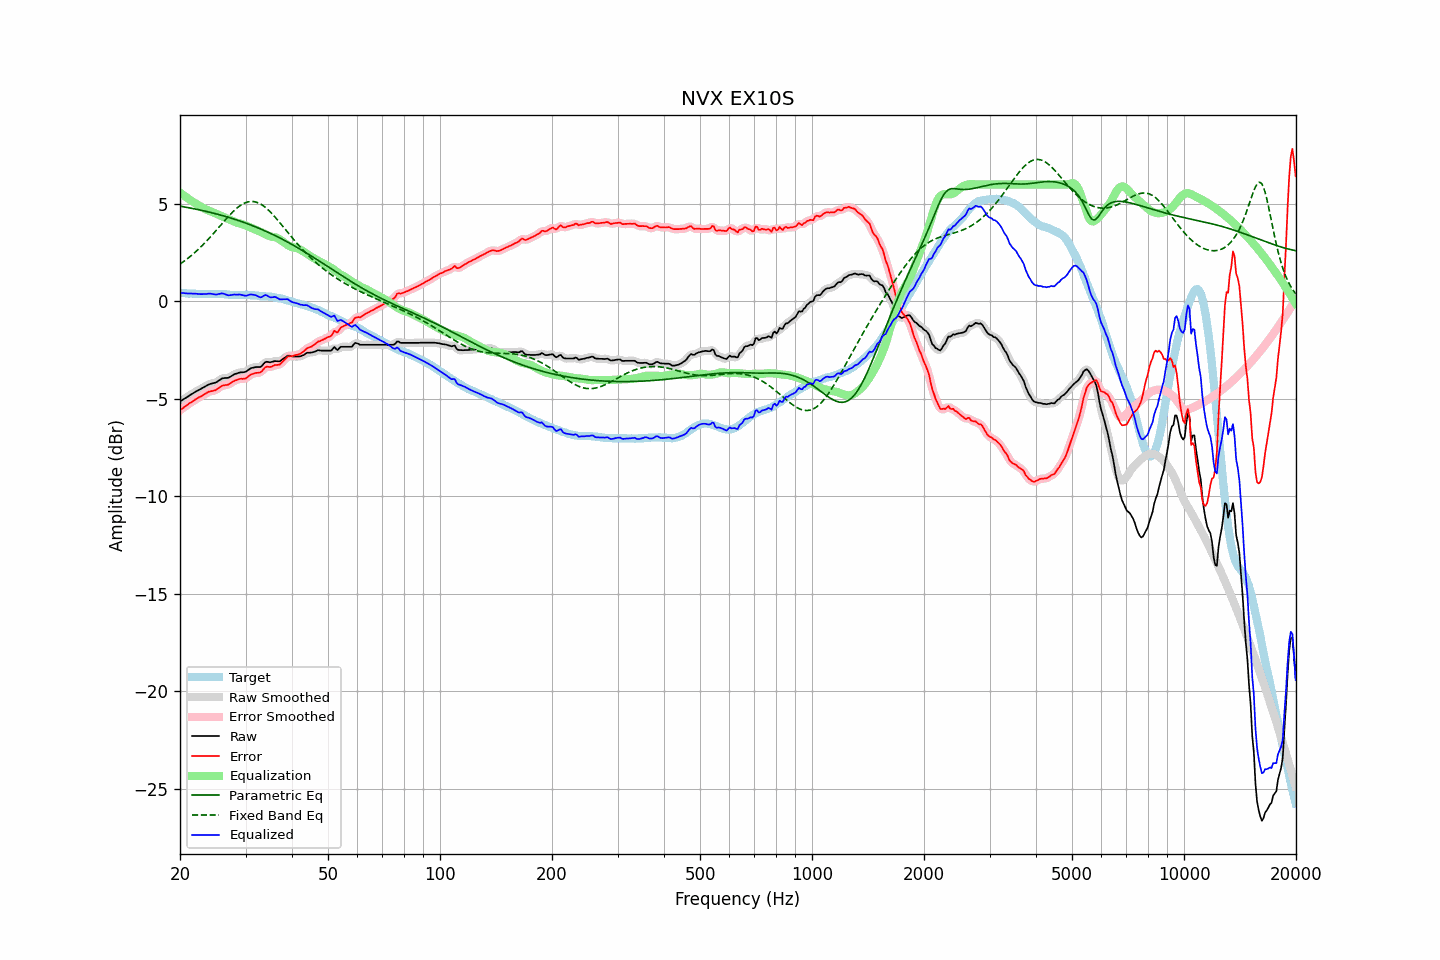

The table this chart was drawn from, first rows:
frequency, raw, error, smoothed, error_smoothed, equalization, parametric_eq, fixed_band_eq, equalized_raw, equalized_smoothed, target
20.00, -5.13, -5.58, -5.13, -5.58, 5.58, 4.89, 1.92, 0.45, 0.45, 0.44
20.20, -5.08, -5.52, -5.08, -5.52, 5.52, 4.87, 1.97, 0.43, 0.44, 0.43
20.40, -5.02, -5.46, -5.03, -5.46, 5.46, 4.86, 2.03, 0.43, 0.43, 0.43
20.61, -4.98, -5.40, -4.98, -5.40, 5.40, 4.84, 2.09, 0.42, 0.42, 0.42
20.81, -4.92, -5.34, -4.92, -5.34, 5.34, 4.83, 2.15, 0.41, 0.41, 0.41
21.02, -4.87, -5.28, -4.87, -5.28, 5.28, 4.81, 2.22, 0.40, 0.41, 0.40
21.23, -4.81, -5.22, -4.82, -5.22, 5.22, 4.80, 2.28, 0.41, 0.40, 0.40
21.44, -4.76, -5.17, -4.77, -5.17, 5.17, 4.78, 2.35, 0.40, 0.40, 0.41
21.66, -4.72, -5.12, -4.71, -5.12, 5.11, 4.76, 2.42, 0.40, 0.40, 0.40
21.87, -4.66, -5.06, -4.66, -5.06, 5.06, 4.75, 2.49, 0.40, 0.40, 0.40
22.09, -4.61, -5.00, -4.62, -5.01, 5.01, 4.73, 2.57, 0.40, 0.39, 0.39
22.31, -4.57, -4.96, -4.57, -4.96, 4.96, 4.71, 2.64, 0.39, 0.39, 0.39
22.54, -4.53, -4.90, -4.53, -4.91, 4.91, 4.70, 2.72, 0.38, 0.38, 0.38
22.76, -4.48, -4.87, -4.48, -4.87, 4.86, 4.68, 2.80, 0.37, 0.38, 0.39
22.99, -4.43, -4.82, -4.44, -4.82, 4.81, 4.66, 2.88, 0.37, 0.37, 0.39
23.22, -4.39, -4.77, -4.39, -4.77, 4.76, 4.64, 2.97, 0.37, 0.37, 0.38
23.45, -4.34, -4.72, -4.34, -4.72, 4.72, 4.62, 3.05, 0.38, 0.38, 0.38
23.69, -4.30, -4.67, -4.30, -4.67, 4.69, 4.60, 3.14, 0.39, 0.39, 0.37
23.92, -4.25, -4.63, -4.26, -4.63, 4.66, 4.58, 3.23, 0.40, 0.40, 0.37
24.16, -4.22, -4.61, -4.23, -4.61, 4.62, 4.56, 3.32, 0.40, 0.40, 0.38
24.40, -4.20, -4.60, -4.20, -4.59, 4.59, 4.54, 3.41, 0.38, 0.38, 0.39
24.65, -4.18, -4.58, -4.19, -4.58, 4.55, 4.52, 3.50, 0.37, 0.37, 0.39
24.89, -4.16, -4.55, -4.16, -4.55, 4.52, 4.50, 3.60, 0.35, 0.36, 0.39
25.14, -4.12, -4.50, -4.12, -4.50, 4.48, 4.48, 3.69, 0.36, 0.36, 0.38
25.39, -4.06, -4.44, -4.07, -4.45, 4.44, 4.46, 3.79, 0.38, 0.38, 0.38
25.65, -4.01, -4.39, -4.01, -4.39, 4.41, 4.44, 3.88, 0.39, 0.40, 0.38
25.91, -3.96, -4.33, -3.96, -4.34, 4.37, 4.41, 3.98, 0.42, 0.41, 0.38
26.16, -3.93, -4.31, -3.94, -4.31, 4.34, 4.39, 4.07, 0.40, 0.40, 0.37
26.43, -3.92, -4.29, -3.93, -4.29, 4.30, 4.37, 4.17, 0.37, 0.37, 0.36
26.69, -3.92, -4.29, -3.92, -4.28, 4.26, 4.34, 4.26, 0.34, 0.34, 0.36
26.96, -3.91, -4.27, -3.91, -4.26, 4.23, 4.32, 4.35, 0.31, 0.32, 0.35
27.23, -3.88, -4.22, -3.87, -4.22, 4.19, 4.29, 4.44, 0.32, 0.32, 0.34
27.50, -3.82, -4.16, -3.83, -4.16, 4.16, 4.27, 4.52, 0.33, 0.33, 0.34
27.77, -3.77, -4.11, -3.77, -4.11, 4.12, 4.24, 4.60, 0.34, 0.34, 0.34
28.05, -3.72, -4.06, -3.73, -4.07, 4.08, 4.21, 4.68, 0.36, 0.35, 0.34
28.33, -3.70, -4.04, -3.70, -4.03, 4.05, 4.19, 4.76, 0.35, 0.35, 0.33
28.62, -3.68, -4.00, -3.67, -4.00, 4.02, 4.16, 4.83, 0.35, 0.35, 0.32
28.90, -3.64, -3.98, -3.65, -3.98, 4.00, 4.13, 4.89, 0.35, 0.35, 0.33
29.19, -3.63, -3.96, -3.64, -3.97, 3.98, 4.10, 4.95, 0.34, 0.34, 0.33
29.48, -3.63, -3.97, -3.63, -3.97, 3.95, 4.07, 4.99, 0.32, 0.32, 0.34
29.78, -3.62, -3.96, -3.62, -3.96, 3.93, 4.05, 5.04, 0.30, 0.30, 0.34
30.08, -3.60, -3.95, -3.59, -3.93, 3.89, 4.01, 5.07, 0.29, 0.30, 0.34
30.38, -3.55, -3.88, -3.54, -3.88, 3.86, 3.98, 5.10, 0.31, 0.32, 0.33
30.68, -3.48, -3.81, -3.49, -3.82, 3.82, 3.95, 5.12, 0.34, 0.34, 0.33
30.99, -3.43, -3.74, -3.44, -3.76, 3.79, 3.92, 5.13, 0.36, 0.35, 0.32
31.30, -3.40, -3.72, -3.40, -3.72, 3.76, 3.89, 5.13, 0.35, 0.35, 0.32
31.61, -3.38, -3.70, -3.38, -3.69, 3.72, 3.86, 5.12, 0.34, 0.34, 0.31
31.93, -3.36, -3.67, -3.37, -3.68, 3.69, 3.82, 5.10, 0.32, 0.32, 0.30
32.24, -3.36, -3.66, -3.37, -3.67, 3.65, 3.79, 5.08, 0.29, 0.28, 0.30
32.57, -3.36, -3.65, -3.37, -3.65, 3.61, 3.76, 5.04, 0.25, 0.24, 0.29
32.89, -3.36, -3.64, -3.35, -3.63, 3.57, 3.72, 5.00, 0.21, 0.22, 0.27
33.22, -3.30, -3.58, -3.29, -3.56, 3.53, 3.69, 4.95, 0.23, 0.24, 0.27
33.55, -3.20, -3.47, -3.21, -3.48, 3.49, 3.65, 4.89, 0.29, 0.28, 0.27
33.89, -3.11, -3.38, -3.14, -3.40, 3.45, 3.61, 4.83, 0.33, 0.31, 0.27
34.23, -3.09, -3.35, -3.10, -3.36, 3.41, 3.58, 4.76, 0.31, 0.30, 0.25
34.57, -3.10, -3.35, -3.10, -3.35, 3.37, 3.54, 4.68, 0.26, 0.27, 0.25
34.92, -3.12, -3.36, -3.11, -3.35, 3.34, 3.50, 4.60, 0.21, 0.23, 0.24
35.27, -3.10, -3.35, -3.10, -3.34, 3.32, 3.46, 4.52, 0.21, 0.22, 0.24
35.62, -3.08, -3.30, -3.08, -3.31, 3.31, 3.42, 4.43, 0.22, 0.22, 0.22
35.97, -3.05, -3.26, -3.07, -3.28, 3.29, 3.38, 4.34, 0.24, 0.22, 0.21
... 635 more rows
